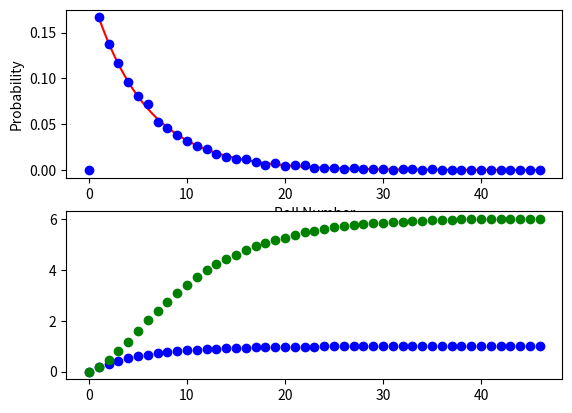

This figure's Python source:
#!/usr/bin/env python3
"""
    Analyze probabilities of repeat events

    Also, Numerically show convergence of Geometric Series

    A geometric series is one that follows
    S = a + ar + ar^2 + ar^3 + ar^4 .....

    The sum of N terms of a Geometric Series is given by 

    S(N) = a(1-r^N)/(1-r)

    if abs(r) < 1.0 , this series converges asymptotically to 
    
    S(infty) = a/(1-r)

    In the present case of probabilities, we want a = p and r = q = 1-p.
    Given this, the asymptotic sum is 1. 

    Derivation is simple:
    S = a + ar + ar^2 + ar^3 + ar^4 ...
    rS = ar +ar^2 + ar^3 + ar^4 + ar^5 ...
    S-rS = a 
    S = a / (1-r)  (iff abs(r) < 1 and S is infinite)
"""

__author__ = "Daniel Brue"
__email__  = "dabrue@gmail.com"

import random

random.seed()

def roll_die(Number_Of_Sides=6):
    return random.randint(1,Number_Of_Sides+1)


if (__name__ == "__main__"):
    import argparse
    import re
    import math
    import numpy
    import scipy
    import matplotlib.pyplot as plt
    import sys
    import random

    # Set up the argument parser with commands
    parser = argparse.ArgumentParser(description = "dice parms")
    parser.add_argument("--sample-size",dest="SampleSize",type=str, action="store",
        default="10K",help="The sample size")
    parser.add_argument("--sides",dest="Number_Of_Sides",type=int,action="store",
        default=6,help="Number of sides on the die")
    parser.add_argument("--foo",action="store_true")
    args=parser.parse_args(sys.argv[1:])

    SampleSize =args.SampleSize
    NSides = args.Number_Of_Sides

    # Turn sample size into an integer
    a=re.match("(\d+)([KMBGT]*)",SampleSize)
    fac=1
    if (len(a.group(2)) == 1):
        if (a.group(2) == "K"):
            fac=1000
        elif (a.group(2) == "M"):
            fac=1000000
        elif (a.group(2) == "B" or a.group(2)== "G"):
            fac=1000000000
    SampleSize=int(a.group(1))*fac

    print("Sample Size = ",SampleSize)

    # Build variables for theoretical expectations
    p = 1.0/NSides
    q = 1.0-p

    # Build an array to track repeated events
    distances=[]
    sides=[]
    for i in range(1,NSides+1):
        sides.append((i,0))
    marker=dict(sides)
    i=0
    count=0
    while (i < SampleSize):
        count+=1
        k = random.randint(1,NSides)
        if (marker[k] != 0):
            distance=count-marker[k]
            distances.append(distance)
            i+=1
        marker[k]=count


    largest_distance = max(distances)
    x=range(largest_distance+2)
    maxx=max(x)
    y=[]
    for i in range(len(x)):
        y.append(0)
    for i in range(len(distances)):
        y[distances[i]] += 1

    ycom=[]
    for i in range(len(y)):
        y[i] = y[i]/SampleSize
        ycom.append(y[i]*i)

    # Get the analytic line
    xanal = numpy.linspace(1,maxx,10001)
    yanal = numpy.zeros_like(xanal)
    lnq=math.log(q)
    for i in range(len(xanal)):
        yanal[i] = p*math.exp((xanal[i]-1.0)*lnq)

    # Get cumulatives
    cy = numpy.zeros_like(y)
    com = numpy.zeros_like(y)
    for i in range(len(y)):
        j=i+1
        cy[i] = p*(1.0-q**i)/(1.0-q)
        com[i] = math.fsum(ycom[:j])
    


    fig=plt.figure()
    ax0=fig.add_subplot(2,1,1)
    plt.plot(xanal,yanal,"r-")
    plt.plot(x,y,"bo")
    plt.ylabel("Probability")
    plt.xlabel("Roll Number")

    ax1=fig.add_subplot(2,1,2)
    plt.plot(x,cy,"bo")
    plt.plot(x,com,"go")
    plt.show()

    print(x[0],y[0],ycom[0])

    # We can show analytically that the mean of the distribution is NSides. Next, let's 
    # calculate the variance. As far as I can tell for right now, this must be done
    # numerically, not analytically. At least, for the discrete version. It should be
    # provable from the continuous version. 

    
